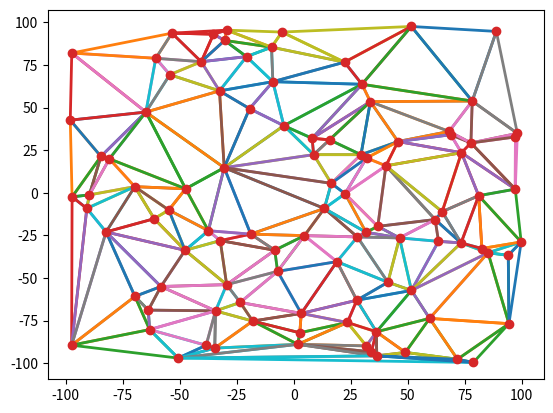

Write Python code to recreate this figure.
import numpy as np
import matplotlib.pyplot as plt
from scipy.linalg import solve

class Edge:
    p1 = None
    p2 = None

    def __init__(self, p1, p2):
        self.p1 = p1
        self.p2 = p2


class Triangle:

    p1 = None
    p2 = None
    p3 = None
    edge1 = None
    edge2 = None
    edge3 = None
    centerx = 0
    centery = 0
    radius = 0
    def __init__(self, p1, p2, p3):
        self.p1 = p1
        self.p2 = p2
        self.p3 = p3
        self.edge1 = Edge(p1,p2)
        self.edge2 = Edge(p2,p3)
        self.edge3 = Edge(p3,p1)


    def get_outer_circle(self):
        if self.radius!=0:
            return (self.centerx, self.centery, self.radius)
        xa, ya = self.p1[0], self.p1[1]
        xb, yb = self.p2[0], self.p2[1]
        xc, yc = self.p3[0], self.p3[1]

        # 两条边的中点
        x1, y1 = (xa + xb) / 2.0, (ya + yb) / 2.0
        x2, y2 = (xb + xc) / 2.0, (yb + yc) / 2.0

        # 两条线的斜率
        ka = (yb - ya) / (xb - xa) if xb != xa else None
        kb = (yc - yb) / (xc - xb) if xc != xb else None

        alpha = np.arctan(ka) if ka != None else np.pi / 2
        beta  = np.arctan(kb) if kb != None else np.pi / 2

        # 两条垂直平分线的斜率
        k1 = np.tan(alpha + np.pi / 2)
        k2 = np.tan(beta + np.pi / 2)

        # 圆心
        y, x = solve([[1.0, -k1], [1.0, -k2]], [y1 - k1 * x1, y2 - k2 * x2])
        # 半径
        r1 = np.sqrt((x - xa)**2 + (y - ya)**2)
        self.centerx = x
        self.centery = y
        self.radius = r1
        return (x, y, r1)


    def plot(self):
        '''
            Call this function, you need to use plt.show() to see the image.
        :return:None
        '''
        plt.plot([self.p1[0],self.p2[0],self.p3[0],self.p1[0]],[self.p1[1],self.p2[1],self.p3[1],self.p1[1]],linewidth=2)

class DelaunayTriangulation:
    point_set = []
    edge_buffer = []
    temp_triangles = []
    triangles = []
    super_triangle = None

    def point_plot(self):
        '''
            Call this function, you need to use plt.show() to see the image.
        :return:None
        '''
        plt.plot(self.point_set[:,0],self.point_set[:,1],linewidth=0,marker='o')

    def set_point(self,point_set):
        num = len(point_set)
        self.point_set = point_set
        self.point_set.sort(key=lambda x: x[0])
        self.point_set = np.array(self.point_set).reshape(num,2)

    def build_super_triangle(self):
        self.triangles = []
        self.temp_triangles = []
        self.edge_buffer = []
        max_loc = np.max(self.point_set,0)
        min_loc = np.min(self.point_set,0)
        centerx = (max_loc[0]+min_loc[0])/2.0
        top = np.array([centerx,(max_loc[1]-min_loc[1])*2+min_loc[1]-10])
        width = (max_loc[0]-centerx)*2+25
        if width<max_loc[1]-min_loc[1]+10:
            width = max_loc[1]-min_loc[1]+25 # extension to satisfy ground > height
        right = np.array([centerx+width,min_loc[1]-10])
        left = np.array([centerx-width,min_loc[1]-10])
        self.super_triangle = Triangle(top,left,right)
        self.temp_triangles.append(self.super_triangle)

    def draw_tmp_triangle(self):
        for triangle in self.temp_triangles:
            triangle.plot()
        self.point_plot()
        plt.show()
    def draw_result(self):
        for triangle in self.triangles:
            triangle.plot()
        self.point_plot()
        plt.show()
    def iteration(self):
        epsilon = 1e-5
        point_set = list(self.point_set) # change point_set from numpy array to list of (x,y)
        for point in point_set:
            print(point)
            self.edge_buffer = []
            tmp_triangles = []
            for triangle in self.temp_triangles:
                (x,y,radius) = triangle.get_outer_circle()
                # judge: if the point is on the right of the circle.
                if point[0]>x+radius+epsilon:
                    self.triangles.append(triangle)
                    continue
                # judge: if the point is outside of the circle.
                if (point[0]-x)**2+(point[1]-y)**2 > radius**2:
                    tmp_triangles.append(triangle)
                    continue
                else:
                    # judge: if the point is inside of the circle:
                    self.edge_buffer.append(triangle.edge1)
                    self.edge_buffer.append(triangle.edge2)
                    self.edge_buffer.append(triangle.edge3)
                    continue
            self.temp_triangles = tmp_triangles
            # clean duplicate edge in edge_buffer
            i = 0
            for edge in self.edge_buffer:
                ifadd = True
                j=0
                for edgee in self.edge_buffer:
                    if (i!=j)and ((edge.p1==edgee.p1).all() and (edge.p2==edgee.p2).all() \
                        or (edge.p1 == edgee.p2).all() and (edge.p2==edgee.p1).all()):
                        ifadd = False
                        break
                    j+=1
                if ifadd:
                    self.temp_triangles.append(Triangle(edge.p1,edge.p2,point))
                i+=1
            # generate new temp triangle with the point and the edge in the buffer
            #for edge in self.edge_buffer:
            #    self.temp_triangles.append(Triangle(edge.p1,edge.p2,point))
            #self.draw_result()

        # combine triangles and temp_triangles
        for add_triangle in self.temp_triangles:
             self.triangles.append(add_triangle)
        # remove the triangles which are related to the super triangle.
        self.temp_triangles = self.triangles
        self.triangles = []

        for triangle in self.temp_triangles:
            if (triangle.p1 == self.super_triangle.p1).all() or (triangle.p1 == self.super_triangle.p2).all() or (triangle.p1 == self.super_triangle.p3).all() \
                or (triangle.p2 == self.super_triangle.p1).all() or (triangle.p2 == self.super_triangle.p2).all() or (triangle.p2 == self.super_triangle.p3).all() \
                or (triangle.p3 == self.super_triangle.p1).all() or (triangle.p3 == self.super_triangle.p2).all() or (triangle.p3 == self.super_triangle.p3).all():
                pass
            else:
                self.triangles.append(triangle)


if __name__ == '__main__':
    n = 100
    delaunay_triangulation = DelaunayTriangulation()
    points = np.random.rand(n,2)*200-100
    point_set = list(points)
    delaunay_triangulation.set_point(point_set)
    delaunay_triangulation.build_super_triangle()
    delaunay_triangulation.iteration()
    delaunay_triangulation.draw_result()
